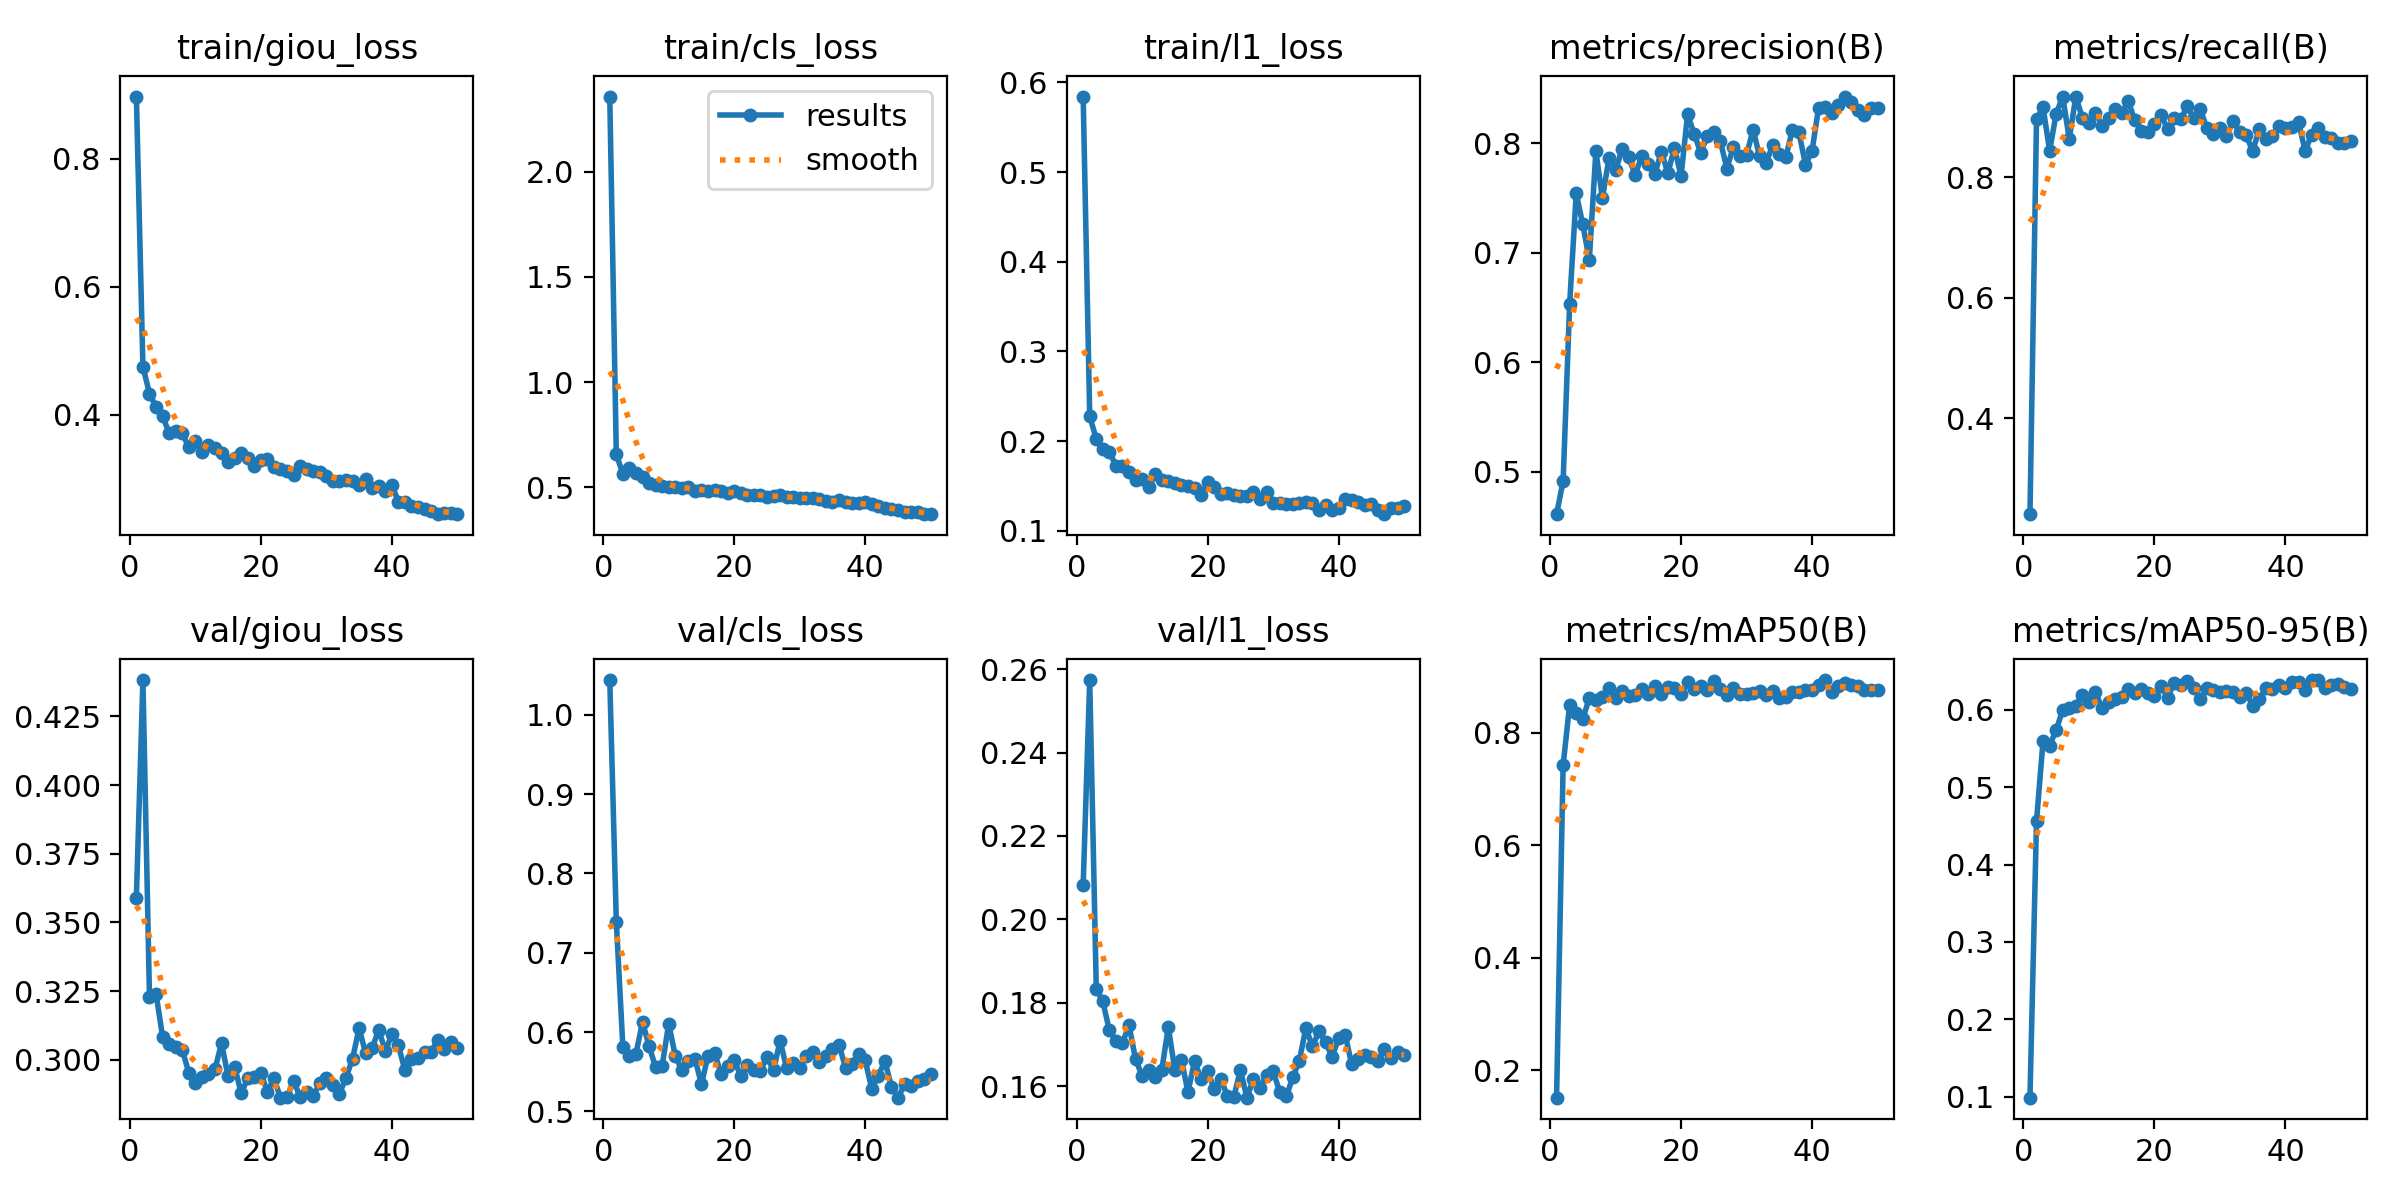

The data file committed next to this chart (first rows):
epoch, time, train/giou_loss, train/cls_loss, train/l1_loss, metrics/precision(B), metrics/recall(B), metrics/mAP50(B), metrics/mAP50-95(B), val/giou_loss, val/cls_loss, val/l1_loss, lr/pg0, lr/pg1, lr/pg2
1, 16.84, 0.8975, 2.358, 0.5842, 0.4612, 0.2409, 0.1509, 0.09854, 0.359, 1.044, 0.2081, 0.000443, 0.000443, 0.000443
2, 27.51, 0.4753, 0.656, 0.2279, 0.4914, 0.8962, 0.7427, 0.4562, 0.4383, 0.7389, 0.2574, 0.0008824, 0.0008824, 0.0008824
3, 40.85, 0.4333, 0.5625, 0.2023, 0.6535, 0.9161, 0.8504, 0.5602, 0.323, 0.5812, 0.1833, 0.001304, 0.001304, 0.001304
4, 54.24, 0.4121, 0.5894, 0.1917, 0.7541, 0.8442, 0.8358, 0.5539, 0.3241, 0.5699, 0.1803, 0.001344, 0.001344, 0.001344
5, 65.81, 0.3978, 0.5677, 0.1882, 0.7258, 0.9055, 0.8248, 0.5738, 0.3084, 0.5726, 0.1734, 0.001316, 0.001316, 0.001316
6, 78.92, 0.3718, 0.5471, 0.1724, 0.6935, 0.934, 0.8622, 0.6002, 0.3057, 0.6128, 0.1708, 0.001288, 0.001288, 0.001288
7, 92.17, 0.3743, 0.5209, 0.1722, 0.7924, 0.8638, 0.8589, 0.6024, 0.3045, 0.5823, 0.1704, 0.001259, 0.001259, 0.001259
8, 105.2, 0.3717, 0.5087, 0.1652, 0.7499, 0.934, 0.8636, 0.6057, 0.3037, 0.5556, 0.1745, 0.001231, 0.001231, 0.001231
9, 118.5, 0.3491, 0.5067, 0.1562, 0.7863, 0.8986, 0.88, 0.6195, 0.2953, 0.5574, 0.1664, 0.001203, 0.001203, 0.001203
10, 131.7, 0.3593, 0.5017, 0.1581, 0.7751, 0.89, 0.8616, 0.61, 0.2913, 0.6105, 0.1624, 0.001174, 0.001174, 0.001174
11, 143.4, 0.3421, 0.4992, 0.1484, 0.7944, 0.9068, 0.8755, 0.6228, 0.2935, 0.5699, 0.1639, 0.001146, 0.001146, 0.001146
12, 157.1, 0.3524, 0.4971, 0.1628, 0.7871, 0.8858, 0.8658, 0.6024, 0.2948, 0.5521, 0.1621, 0.001118, 0.001118, 0.001118
13, 168.8, 0.3479, 0.5005, 0.1568, 0.7711, 0.8989, 0.8674, 0.6105, 0.2965, 0.5628, 0.1638, 0.001089, 0.001089, 0.001089
14, 180.5, 0.3396, 0.482, 0.1558, 0.7881, 0.9127, 0.879, 0.6143, 0.306, 0.5665, 0.1741, 0.001061, 0.001061, 0.001061
15, 192.3, 0.3265, 0.4886, 0.1528, 0.7808, 0.9063, 0.8694, 0.6169, 0.2939, 0.5342, 0.1638, 0.001033, 0.001033, 0.001033
16, 204.1, 0.3332, 0.4811, 0.151, 0.7718, 0.9263, 0.8828, 0.6265, 0.2975, 0.57, 0.1663, 0.001005, 0.001005, 0.001005
17, 217.2, 0.3404, 0.4844, 0.1502, 0.7923, 0.8948, 0.8695, 0.6222, 0.2878, 0.574, 0.1586, 0.0009763, 0.0009763, 0.0009763
18, 228.9, 0.333, 0.4814, 0.1473, 0.7728, 0.8769, 0.8817, 0.6272, 0.2932, 0.5465, 0.1659, 0.000948, 0.000948, 0.000948
19, 242.2, 0.3206, 0.4712, 0.1395, 0.796, 0.876, 0.88, 0.6213, 0.2938, 0.5567, 0.1617, 0.0009197, 0.0009197, 0.0009197
20, 254, 0.3294, 0.4793, 0.1543, 0.7699, 0.8893, 0.8696, 0.6175, 0.2952, 0.5643, 0.1637, 0.0008914, 0.0008914, 0.0008914
21, 266, 0.3308, 0.4708, 0.1489, 0.8262, 0.9041, 0.8902, 0.6309, 0.2883, 0.5446, 0.1593, 0.0008631, 0.0008631, 0.0008631
22, 279.1, 0.3188, 0.4625, 0.1411, 0.8087, 0.8801, 0.8775, 0.6159, 0.2932, 0.558, 0.1618, 0.0008348, 0.0008348, 0.0008348
23, 290.9, 0.3151, 0.4614, 0.1424, 0.7913, 0.898, 0.8836, 0.6349, 0.2862, 0.5516, 0.1577, 0.0008065, 0.0008065, 0.0008065
24, 304.1, 0.3115, 0.4613, 0.1396, 0.8064, 0.8961, 0.8763, 0.6322, 0.2864, 0.5513, 0.1573, 0.0007782, 0.0007782, 0.0007782
25, 316.1, 0.3061, 0.4517, 0.1382, 0.81, 0.9175, 0.8923, 0.637, 0.2923, 0.5687, 0.1639, 0.0007499, 0.0007499, 0.0007499
26, 329.5, 0.3198, 0.4572, 0.1389, 0.8018, 0.8977, 0.8776, 0.6286, 0.2864, 0.5516, 0.1572, 0.0007216, 0.0007216, 0.0007216
27, 341.2, 0.3159, 0.463, 0.1437, 0.7769, 0.9128, 0.8668, 0.6135, 0.2884, 0.5891, 0.1618, 0.0006934, 0.0006934, 0.0006934
28, 353.1, 0.3121, 0.4533, 0.1349, 0.7969, 0.882, 0.8792, 0.6283, 0.2867, 0.5544, 0.1596, 0.0006651, 0.0006651, 0.0006651
29, 364.7, 0.3114, 0.4506, 0.1432, 0.7887, 0.871, 0.869, 0.6261, 0.2916, 0.561, 0.1627, 0.0006368, 0.0006368, 0.0006368
30, 376.4, 0.3038, 0.4472, 0.1311, 0.7892, 0.8812, 0.869, 0.6228, 0.2932, 0.5543, 0.1636, 0.0006085, 0.0006085, 0.0006085
31, 388.3, 0.2963, 0.4477, 0.1311, 0.8123, 0.8685, 0.8707, 0.6242, 0.2908, 0.5696, 0.1586, 0.0005802, 0.0005802, 0.0005802
32, 400.1, 0.2968, 0.4469, 0.1293, 0.788, 0.8931, 0.8754, 0.6237, 0.2876, 0.5744, 0.1575, 0.0005519, 0.0005519, 0.0005519
33, 412.3, 0.2977, 0.4417, 0.1301, 0.7822, 0.8758, 0.8682, 0.6165, 0.2935, 0.5623, 0.162, 0.0005236, 0.0005236, 0.0005236
34, 424.2, 0.296, 0.4323, 0.1306, 0.7983, 0.8697, 0.8756, 0.6222, 0.3003, 0.5693, 0.1661, 0.0004953, 0.0004953, 0.0004953
35, 436.6, 0.2911, 0.4312, 0.1317, 0.79, 0.8437, 0.862, 0.6054, 0.3115, 0.5783, 0.1739, 0.000467, 0.000467, 0.000467
36, 449, 0.2995, 0.4397, 0.1313, 0.7872, 0.8796, 0.8644, 0.6136, 0.3023, 0.5833, 0.1695, 0.0004387, 0.0004387, 0.0004387
37, 461, 0.2863, 0.429, 0.1226, 0.8121, 0.8637, 0.8732, 0.6278, 0.3042, 0.5552, 0.1731, 0.0004104, 0.0004104, 0.0004104
38, 473.1, 0.289, 0.4221, 0.1286, 0.81, 0.8677, 0.8738, 0.6274, 0.311, 0.5592, 0.1705, 0.0003821, 0.0003821, 0.0003821
39, 485.5, 0.2813, 0.4254, 0.1237, 0.7803, 0.8847, 0.876, 0.6319, 0.303, 0.5729, 0.167, 0.0003538, 0.0003538, 0.0003538
40, 497.4, 0.2903, 0.4274, 0.1251, 0.793, 0.8824, 0.8765, 0.6288, 0.3093, 0.5641, 0.1714, 0.0003255, 0.0003255, 0.0003255
41, 510.6, 0.2644, 0.4201, 0.1358, 0.8322, 0.8828, 0.885, 0.6359, 0.3052, 0.528, 0.1722, 0.0002972, 0.0002972, 0.0002972
42, 522.6, 0.2633, 0.4122, 0.1348, 0.8327, 0.8921, 0.8942, 0.636, 0.2961, 0.5449, 0.1652, 0.0002689, 0.0002689, 0.0002689
43, 534.9, 0.2571, 0.4019, 0.1323, 0.8276, 0.8437, 0.8735, 0.6251, 0.3004, 0.5634, 0.1666, 0.0002406, 0.0002406, 0.0002406
44, 546.9, 0.2554, 0.3967, 0.1291, 0.835, 0.8707, 0.884, 0.6386, 0.3005, 0.5311, 0.1675, 0.0002123, 0.0002123, 0.0002123
45, 560.5, 0.252, 0.3928, 0.1295, 0.8426, 0.8813, 0.8882, 0.6381, 0.3028, 0.5172, 0.1669, 0.0001841, 0.0001841, 0.0001841
46, 572.5, 0.2499, 0.3813, 0.1237, 0.8377, 0.8667, 0.8854, 0.6286, 0.3028, 0.5339, 0.1659, 0.0001558, 0.0001558, 0.0001558
47, 585, 0.2447, 0.3828, 0.1185, 0.8302, 0.8646, 0.8828, 0.6321, 0.3072, 0.5315, 0.169, 0.0001275, 0.0001275, 0.0001275
48, 596.8, 0.2462, 0.3804, 0.1256, 0.8255, 0.8573, 0.8764, 0.6331, 0.304, 0.5386, 0.1668, 9.91726e-05, 9.91726e-05, 9.91726e-05
49, 608.6, 0.2466, 0.3712, 0.1255, 0.832, 0.8576, 0.8759, 0.6299, 0.3065, 0.5411, 0.1681, 7.08784e-05, 7.08784e-05, 7.08784e-05
50, 620.3, 0.2455, 0.3716, 0.1271, 0.8317, 0.8596, 0.8758, 0.6272, 0.3042, 0.547, 0.1675, 4.25842e-05, 4.25842e-05, 4.25842e-05
